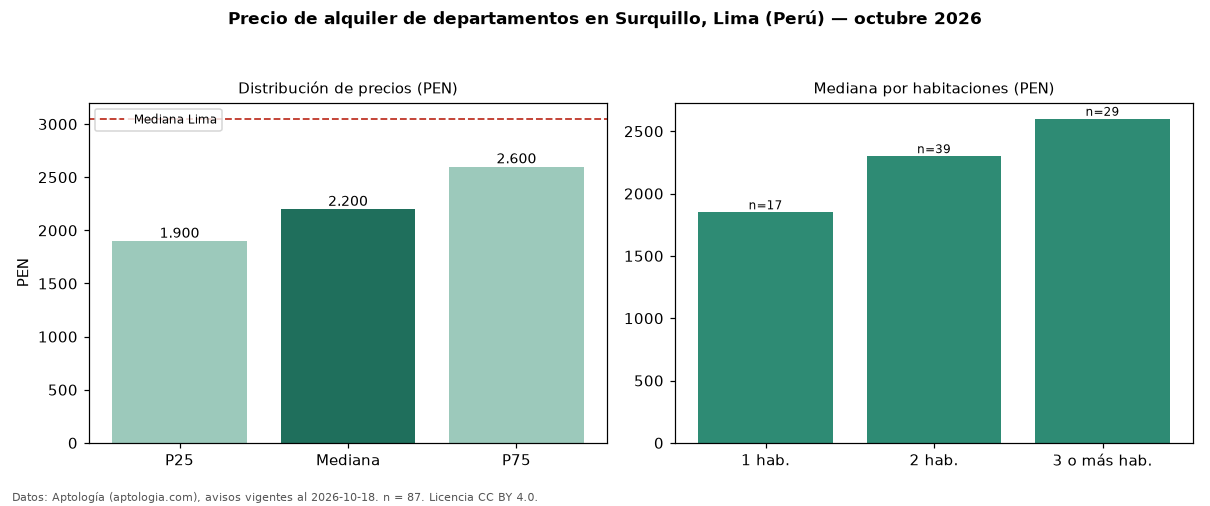

Values plotted in this chart, from the file beside it:
seccion, metrica, valor, moneda, n
precio, p25, 1900, PEN, 87
precio, mediana, 2200, PEN, 87
precio, p75, 2600, PEN, 87
precio, minimo, 999.0, PEN, 87
precio, maximo, 3900, PEN, 87
m2, mediana_precio_m2, 36.11, PEN, 85
m2, area_mediana_m2, 64.0, m2, 85
admin, mediana_admin_mes, 220.0, PEN, 27
banos, mediana_banos, 2.0, , 
parqueadero, pct_con_parqueadero, 100.0, %, 48
habitaciones, 1, 1850, PEN, 17
habitaciones, 2, 2300, PEN, 39
habitaciones, 3+, 2600, PEN, 29
ciudad, mediana_ciudad_referencia, 3050, PEN, 
ciudad, mediana_m2_ciudad, 32.91, PEN, 
fuente, fecha_datos, 2026-10-18, , 
fuente, atribucion, https://www.aptologia.com/pe/alquiler/li…, , 
fuente, licencia, CC BY 4.0, , 
